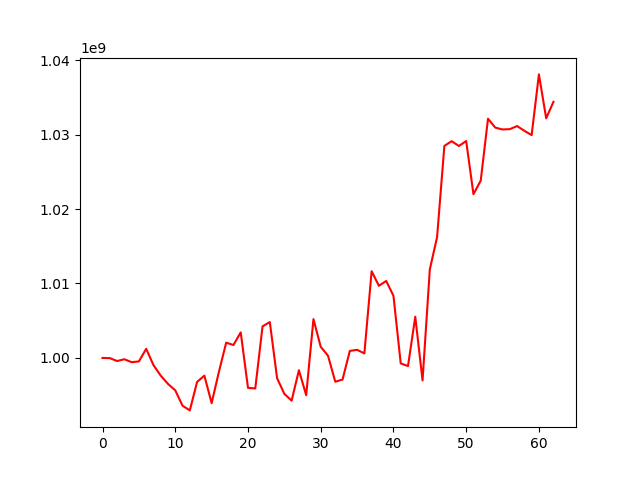

The table this chart was drawn from, first rows:
, 0
0, 1000000000
1, 999974434
2, 999586495
3, 999825699
4, 999430847
5, 999532506
6, 1001229640
7, 999035686
8, 997623292
9, 996510530
10, 995644756
11, 993585503
12, 992954826
13, 996782443
14, 997624301
15, 993926906
16, 998136740
17, 1002050300
18, 1001736855
19, 1003431024
20, 995982416
21, 995904354
22, 1004240397
23, 1004815611
24, 997282759
25, 995174253
26, 994264027
27, 998350060
28, 994996841
29, 1005215496
30, 1001494647
31, 1000301762
32, 996806252
33, 997100962
34, 1000941394
35, 1001092524
36, 1000611130
37, 1011647530
38, 1009686865
39, 1010341140
40, 1008345770
41, 999266993
42, 998910119
43, 1005540633
44, 996974727
45, 1011894361
46, 1016231010
47, 1028477222
48, 1029109229
49, 1028465348
50, 1029131812
51, 1021992121
52, 1023814859
53, 1032130299
54, 1030934140
55, 1030685831
56, 1030726660
57, 1031139941
58, 1030507564
59, 1029924957
... 3 more rows
